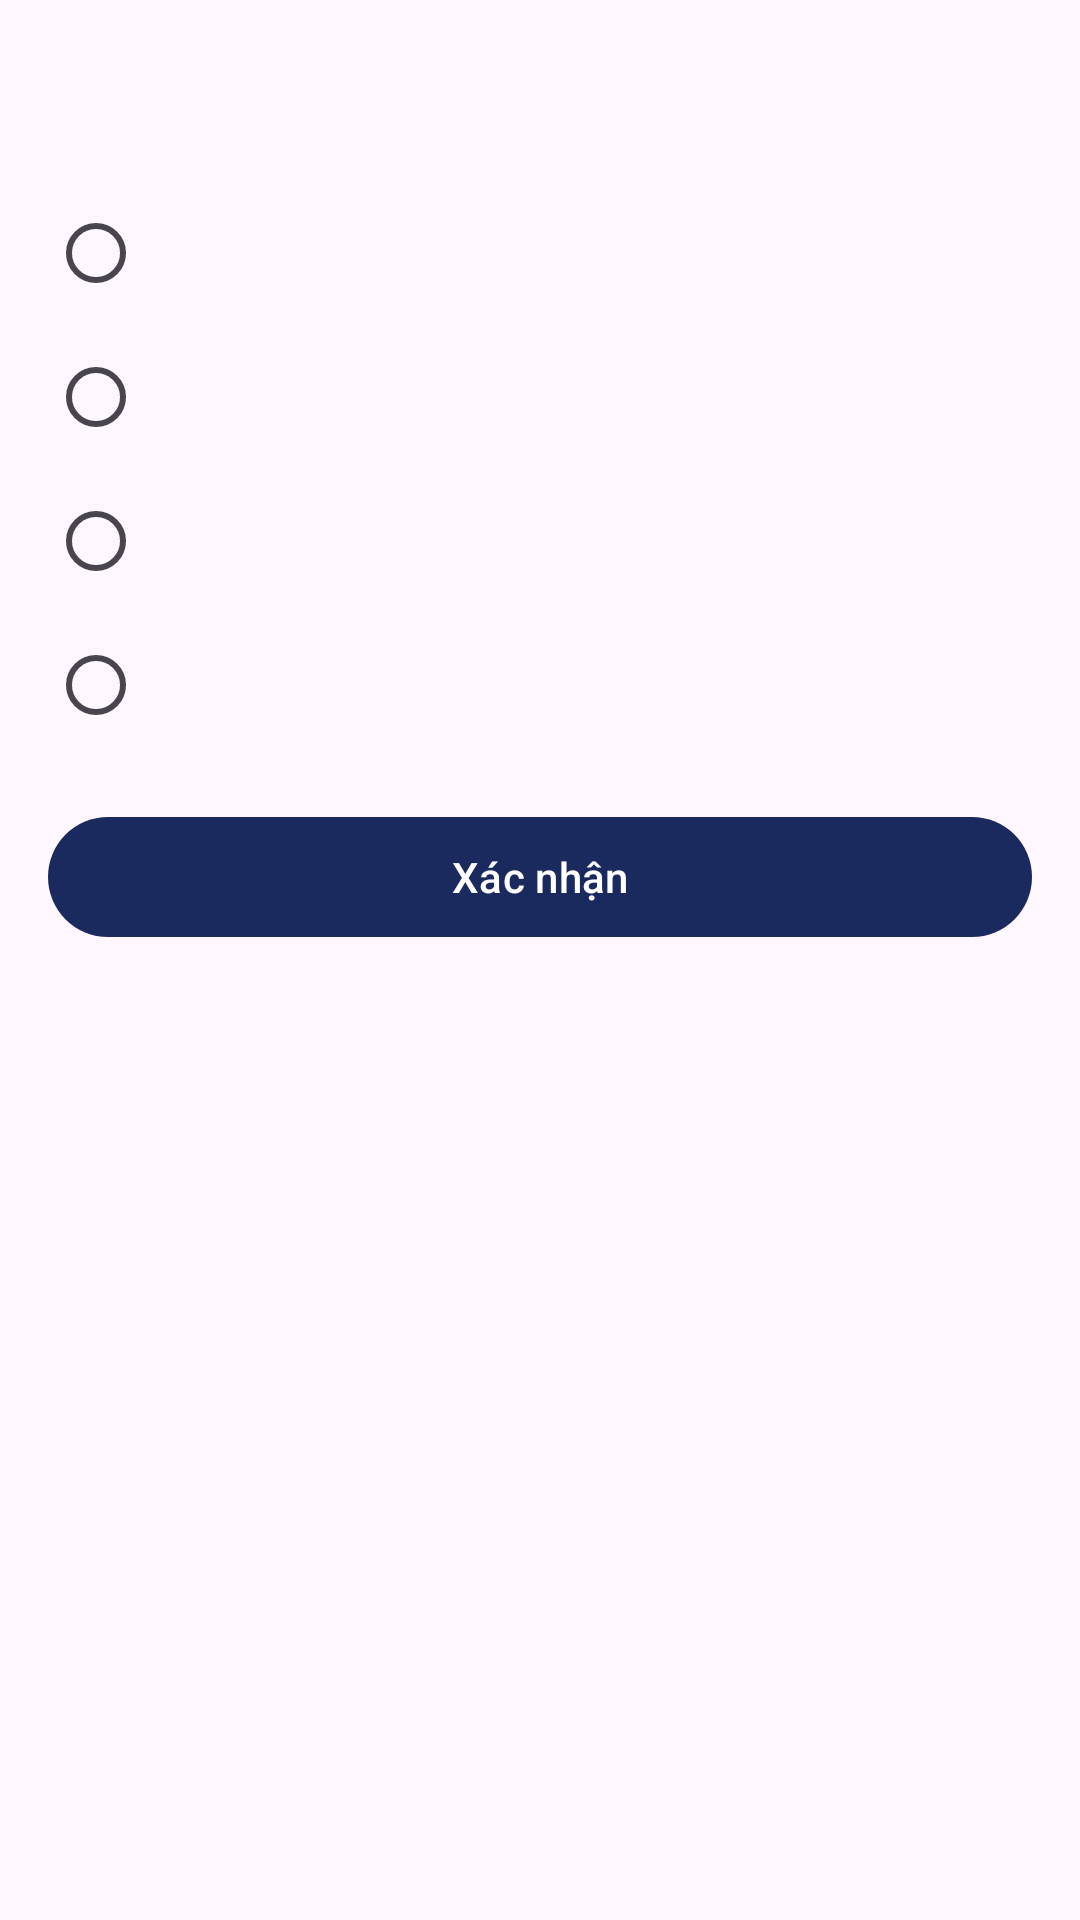

Write the Android layout XML for this screen, with the resource values it uses.
<!-- AndroidManifest.xml: application theme Theme.MyApplication -->
<!-- res/layout/fragment_review.xml -->
<?xml version="1.0" encoding="utf-8"?>
<LinearLayout xmlns:android="http://schemas.android.com/apk/res/android"
    xmlns:app="http://schemas.android.com/apk/res-auto"
    android:layout_width="match_parent"
    android:layout_height="wrap_content"
    android:orientation="vertical"
    android:padding="16dp">

    <TextView
        android:id="@+id/tvQuestion"
        android:layout_width="match_parent"
        android:layout_height="wrap_content"
        android:layout_marginTop="8dp"
        android:textColor="@color/text_primary"
        android:textSize="18sp"
        android:textStyle="bold" />

    <RadioGroup
        android:id="@+id/radioGroup"
        android:layout_width="match_parent"
        android:layout_height="wrap_content"
        android:layout_marginTop="12dp">

        <com.google.android.material.radiobutton.MaterialRadioButton
            android:id="@+id/option0"
            android:layout_width="match_parent"
            android:layout_height="wrap_content"
            android:textSize="16sp" />

        <com.google.android.material.radiobutton.MaterialRadioButton
            android:id="@+id/option1"
            android:layout_width="match_parent"
            android:layout_height="wrap_content"
            android:textSize="16sp" />

        <com.google.android.material.radiobutton.MaterialRadioButton
            android:id="@+id/option2"
            android:layout_width="match_parent"
            android:layout_height="wrap_content"
            android:textSize="16sp" />

        <com.google.android.material.radiobutton.MaterialRadioButton
            android:id="@+id/option3"
            android:layout_width="match_parent"
            android:layout_height="wrap_content"
            android:textSize="16sp" />
    </RadioGroup>

    <TextView
        android:id="@+id/tvResult"
        android:layout_width="match_parent"
        android:layout_height="wrap_content"
        android:layout_marginTop="12dp"
        android:textSize="16sp"
        android:textStyle="bold"
        android:visibility="gone" />

    <com.google.android.material.button.MaterialButton
        android:id="@+id/btnConfirm"
        android:layout_width="match_parent"
        android:layout_height="wrap_content"
        android:layout_marginTop="16dp"
        android:text="@string/review_confirm"
        android:textAllCaps="false"
        android:textColor="@color/white"
        app:backgroundTint="@color/navy" />

    <com.google.android.material.button.MaterialButton
        android:id="@+id/btnNext"
        android:layout_width="match_parent"
        android:layout_height="wrap_content"
        android:layout_marginTop="16dp"
        android:text="@string/review_next"
        android:textAllCaps="false"
        android:textColor="@color/white"
        android:visibility="gone"
        app:backgroundTint="@color/navy" />
</LinearLayout>
<!-- resources referenced by this layout -->
<resources>
  <color name="navy">#1B2A5E</color>
  <color name="text_primary">#1F2F5C</color>
  <color name="white">#FFFFFFFF</color>
  <string name="review_confirm">Xác nhận</string>
  <string name="review_next">Câu tiếp theo</string>
  <style name="Theme.MyApplication" parent="Base.Theme.MyApplication" />
  <style name="Base.Theme.MyApplication" parent="Theme.Material3.DayNight.NoActionBar">
          
          
      </style>
</resources>
